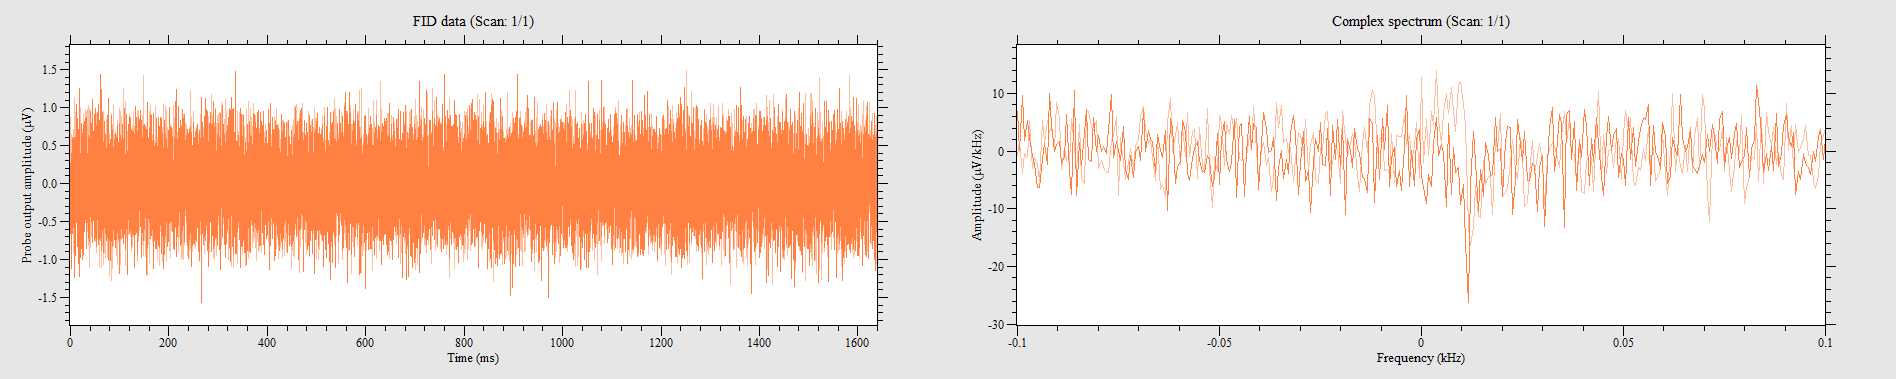

The data file committed next to this chart (first rows):
0, -0.10052, 0.307844
100.1, 0.1822, -0.3016
200.2, -0.1382, 0
300.3, -0.6471, 0.4398
400.4, -0.1319, -0.1633
500.5, -0.06911, -0.6157
600.6, 0.2325, 0.03141
700.7, 0.2701, 0.1885
800.8, -0.04398, 0.3581
900.9, -0.6534, 0.867
1001, 0.05654, 0.1005
1101, -0.2136, -0.2639
1201, -0.05654, 0
1301, -0.8104, 0.0377
1401, -0.01885, 0.1445
1501, -0.2513, 0
1602, -1.068, 0.3016
1702, 0.4021, 0.5529
1802, 0.2764, -0.7665
1902, -0.8042, -0.1885
2002, -0.2325, 0.3518
2102, -0.333, -0.6408
2202, -0.245, -0.5277
2302, -0.4649, 0.07539
2402, 0.1382, 0.1068
2502, -0.2136, -0.4523
2603, -0.6408, 0.5591
2703, -0.5906, 0.6471
2803, -0.2576, 0.05654
2903, -1.118, -0.05654
3003, -0.7916, -0.2262
3103, -0.2136, -0.05026
3203, -0.07539, 0.006283
3303, 0.1948, 0.006283
3403, 0.6031, 0.5591
3503, -0.2827, 0.4398
3604, -0.6597, 0.1822
3704, -0.3832, -0.2764
3804, 0.1068, -0.04398
3904, -0.1948, -0.05026
4004, -0.4775, 0.1257
4104, -0.5214, -0.2827
4204, -0.3267, -0.3204
4304, -0.1257, 0.1885
4404, -0.5529, 0.4586
4504, -0.1696, 0.03141
4604, -0.289, 0.3016
4705, -0.2701, 0.6094
4805, 0.2513, -0.4963
4905, -0.006283, -0.6345
5005, -0.03141, 0.289
5105, 0.289, -0.03141
5205, 0.1257, -0.5654
5305, -0.3644, -0.9047
5405, -0.2953, 0.245
5505, 0.03141, -0.245
5605, 0.1068, -0.6157
5706, -0.4523, 0.4146
5806, 0.3204, 0.7099
5906, 0.5843, -0.05026
6006, -0.04398, -0.2576
... 16,323 more rows
